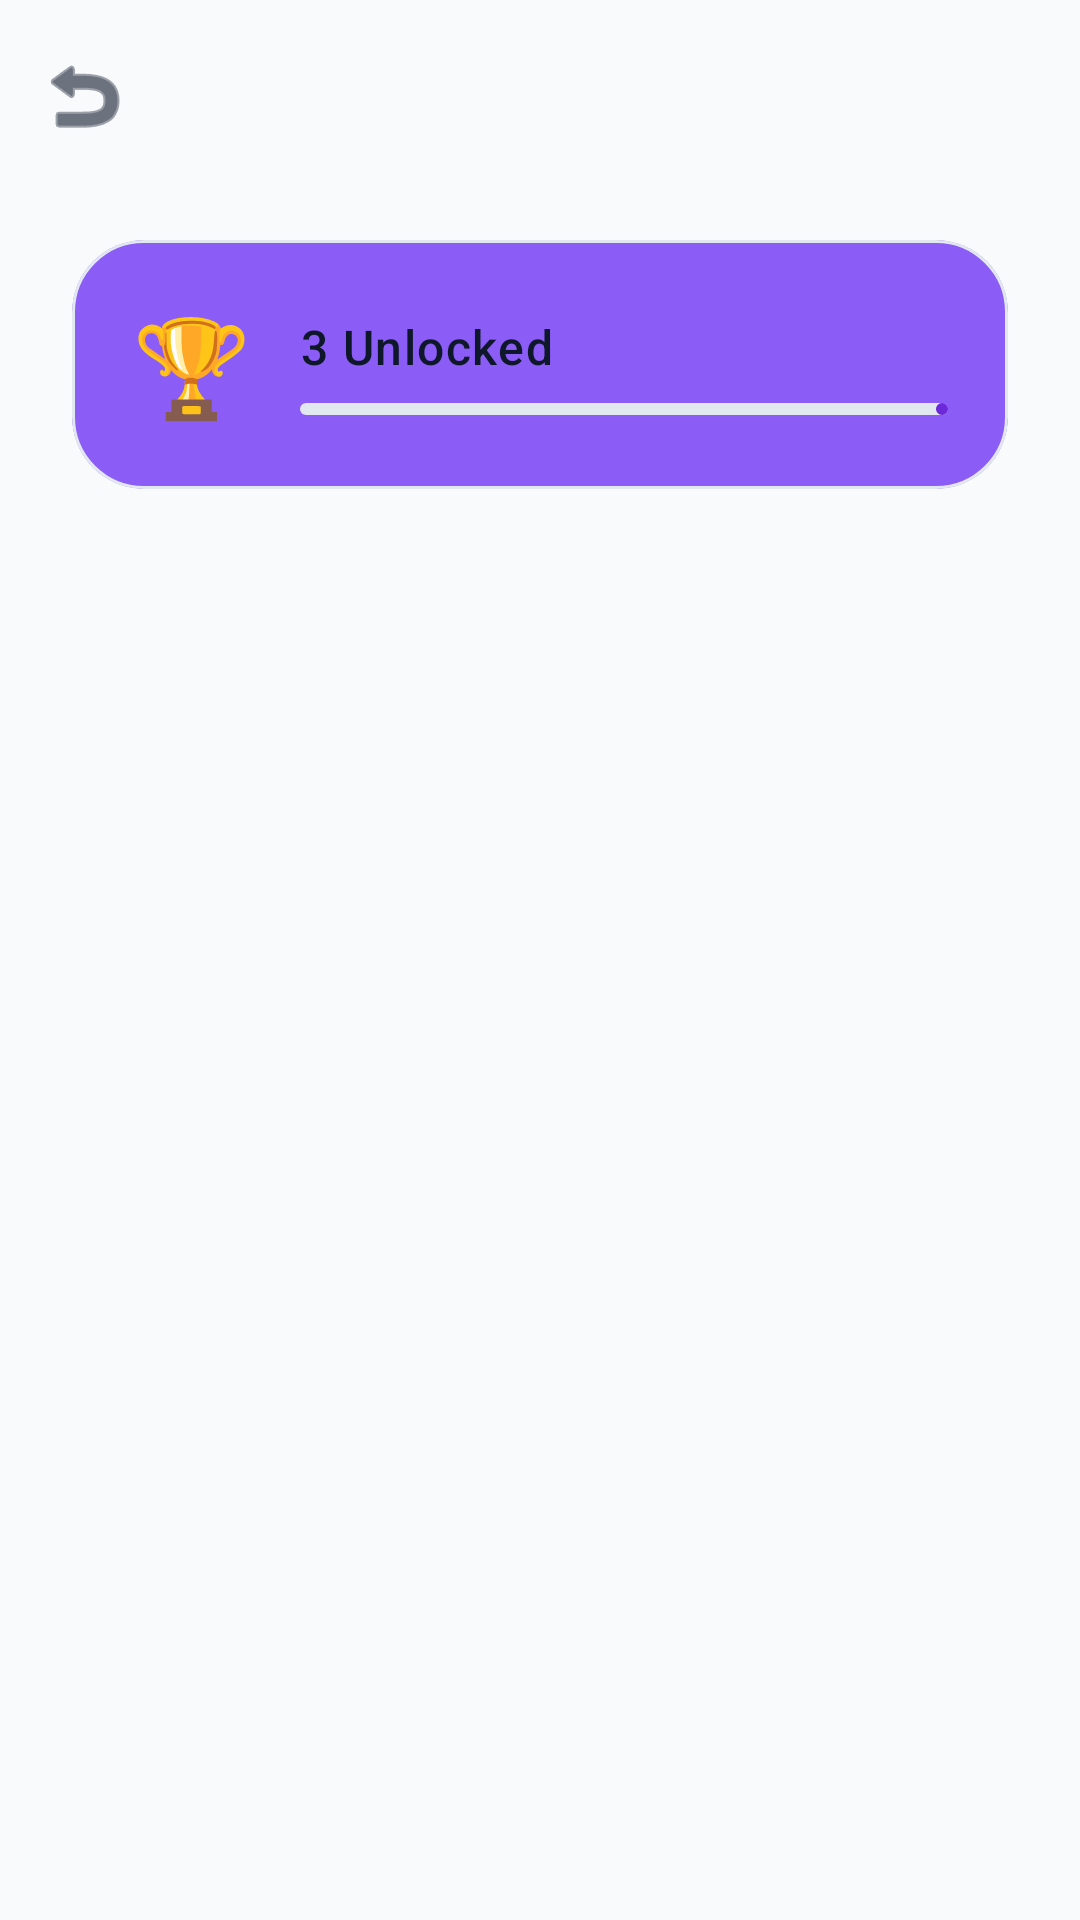

This screen was rendered from an Android layout file. Write that file and the resources it references.
<!-- AndroidManifest.xml: application theme Theme.SmartStudyAssistant -->
<!-- res/layout/fragment_achievements.xml -->
<?xml version="1.0" encoding="utf-8"?>
<androidx.coordinatorlayout.widget.CoordinatorLayout
    xmlns:android="http://schemas.android.com/apk/res/android"
    xmlns:app="http://schemas.android.com/apk/res-auto"
    android:layout_width="match_parent"
    android:layout_height="match_parent"
    android:background="?android:attr/colorBackground">

    <com.google.android.material.appbar.AppBarLayout
        android:layout_width="match_parent"
        android:layout_height="wrap_content"
        android:background="?android:attr/colorBackground"
        app:elevation="0dp">
        <com.google.android.material.appbar.MaterialToolbar
            android:id="@+id/toolbar"
            android:layout_width="match_parent"
            android:layout_height="?attr/actionBarSize"
            android:title="Achievements"
            app:navigationIcon="@android:drawable/ic_menu_revert"
            app:navigationIconTint="?attr/colorOnBackground"
            app:titleTextColor="?attr/colorOnBackground" />
    </com.google.android.material.appbar.AppBarLayout>

    <androidx.core.widget.NestedScrollView
        android:layout_width="match_parent"
        android:layout_height="match_parent"
        app:layout_behavior="@string/appbar_scrolling_view_behavior"
        android:paddingBottom="32dp"
        android:clipToPadding="false">

        <LinearLayout
            android:layout_width="match_parent"
            android:layout_height="wrap_content"
            android:orientation="vertical">

            
            <com.google.android.material.card.MaterialCardView
                style="@style/Widget.SmartStudy.Card"
                android:layout_width="match_parent"
                android:layout_height="wrap_content"
                android:layout_marginHorizontal="24dp"
                android:layout_marginTop="16dp"
                android:layout_marginBottom="16dp"
                app:cardBackgroundColor="?attr/colorPrimaryContainer">
                <LinearLayout
                    android:layout_width="match_parent"
                    android:layout_height="wrap_content"
                    android:orientation="horizontal"
                    android:padding="20dp"
                    android:gravity="center_vertical">
                    <TextView
                        android:layout_width="wrap_content"
                        android:layout_height="wrap_content"
                        android:text="🏆"
                        android:textSize="32sp" />
                    <LinearLayout
                        android:layout_width="0dp"
                        android:layout_height="wrap_content"
                        android:layout_weight="1"
                        android:layout_marginStart="16dp"
                        android:orientation="vertical">
                        <TextView
                            android:id="@+id/tvUnlocked"
                            android:layout_width="wrap_content"
                            android:layout_height="wrap_content"
                            android:textAppearance="@style/TextAppearance.SmartStudy.BodyBold"
                            android:textColor="?attr/colorOnBackground"
                            android:text="3 Unlocked" />
                        <com.google.android.material.progressindicator.LinearProgressIndicator
                            android:id="@+id/progressAchievements"
                            android:layout_width="match_parent"
                            android:layout_height="wrap_content"
                            android:layout_marginTop="8dp"
                            app:trackCornerRadius="4dp"
                            app:indicatorColor="?attr/colorPrimary"
                            app:trackColor="?attr/colorOutline" />
                    </LinearLayout>
                </LinearLayout>
            </com.google.android.material.card.MaterialCardView>

            <androidx.recyclerview.widget.RecyclerView
                android:id="@+id/rvAchievements"
                android:layout_width="match_parent"
                android:layout_height="wrap_content"
                android:nestedScrollingEnabled="false"
                app:layoutManager="androidx.recyclerview.widget.GridLayoutManager"
                app:spanCount="2" />

        </LinearLayout>
    </androidx.core.widget.NestedScrollView>

</androidx.coordinatorlayout.widget.CoordinatorLayout>
<!-- resources referenced by this layout -->
<resources>
  <style name="TextAppearance.SmartStudy.BodyBold" parent="TextAppearance.Material3.BodyLarge">
          <item name="fontFamily">sans-serif-medium</item>
          <item name="android:textSize">16sp</item>
      </style>
  <style name="Widget.SmartStudy.Card" parent="Widget.Material3.CardView.Elevated">
          <item name="cardCornerRadius">24dp</item>
          <item name="cardElevation">0dp</item>
          <item name="strokeWidth">1dp</item>
          <item name="strokeColor">?attr/colorOutline</item>
      </style>
  <style name="Theme.SmartStudyAssistant" parent="Base.Theme.SmartStudyAssistant" />
  <style name="Base.Theme.SmartStudyAssistant" parent="Theme.Material3.DayNight.NoActionBar">
          
          <item name="colorPrimary">@color/accent_primary</item>
          <item name="colorPrimaryContainer">@color/accent_primary_light</item>
          <item name="colorOnPrimary">@color/white</item>
          
          <item name="colorSecondary">@color/accent_success</item>
          <item name="colorSecondaryContainer">@color/accent_success_bg</item>
          
          <item name="colorError">@color/accent_urgent</item>
  
          <item name="android:colorBackground">@color/bg_light</item>
          <item name="colorSurface">@color/surface_light</item>
          <item name="colorSurfaceVariant">@color/surface_elevated_light</item>
          <item name="colorOnBackground">@color/text_primary_light</item>
          <item name="colorOnSurface">@color/text_primary_light</item>
          <item name="colorOnSurfaceVariant">@color/text_secondary_light</item>
          <item name="colorOutline">@color/border_light</item>
          
          <item name="android:statusBarColor">@color/transparent</item>
          <item name="android:windowLightStatusBar">true</item>
      </style>
  <color name="accent_primary">#6D28D9</color>
  <color name="accent_primary_light">#8B5CF6</color>
  <color name="white">#FFFFFFFF</color>
  <color name="accent_success">#10B981</color>
  <color name="accent_success_bg">#064E3B</color>
  <color name="accent_urgent">#EF4444</color>
  <color name="bg_light">#F8FAFC</color>
  <color name="surface_light">#FFFFFF</color>
  <color name="surface_elevated_light">#F1F5F9</color>
  <color name="text_primary_light">#0F172A</color>
  <color name="text_secondary_light">#64748B</color>
  <color name="border_light">#E2E8F0</color>
  <color name="transparent">#00000000</color>
</resources>
